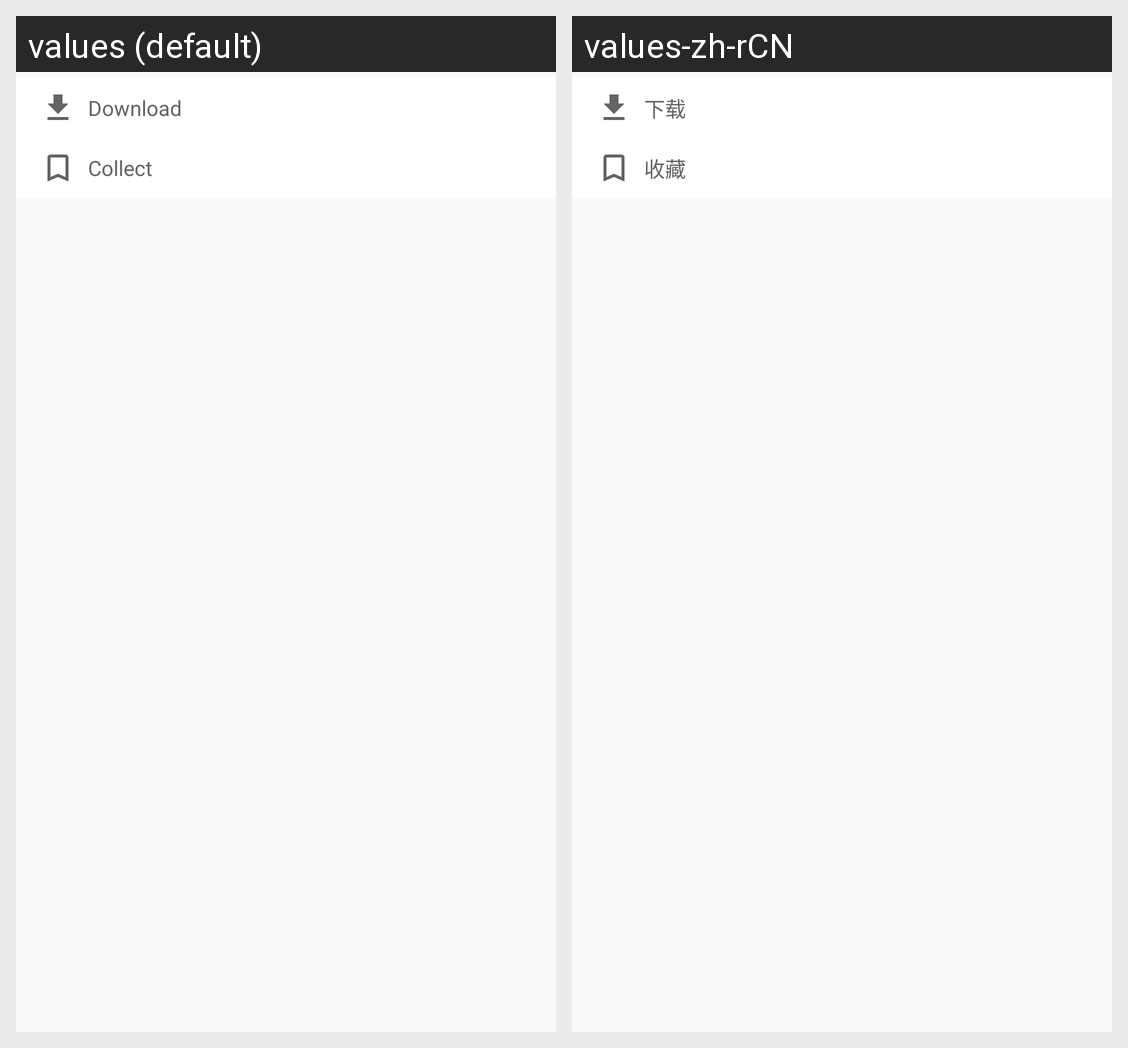

The same Android screen rendered under two of its app's locales, left to right. List the strings drawn on it with the default value and each locale's translation.
Android screen res/layout/dialog_menu_photo.xml rendered under 2 locales, left to right: values (default), values-zh-rCN. Device: Nexus 5 (rendered at 1080×1920; each locale shown at half size, 540×960, under a caption strip naming it); theme AppTheme.NoActionBar.
Strings drawn on this screen, with the default value and each locale's value (text and hints the layout hard-codes, and strings that could not be matched under every locale, appear in the picture but are not listed):

download
  values: Download
  values-zh-rCN: 下载

collect
  values: Collect
  values-zh-rCN: 收藏
